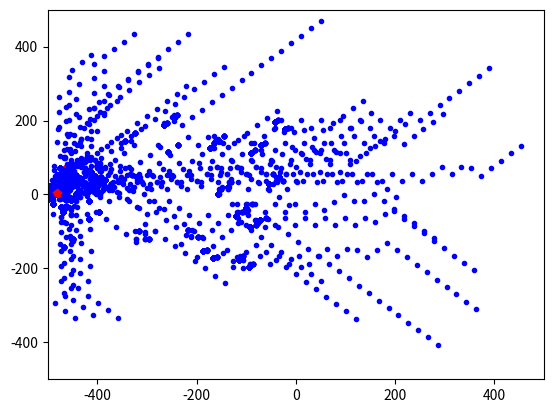

Recreate this plot in Python.
# File Name     :   PSO_2D.py
# Created on    :   21/11/2016
# [redacted]


import os
import sys
import numpy as np
import random
import matplotlib.pyplot as plt
from math import *

# Namespace manipulation
rand = random.random()

def randomVector(range):
    """Return a float
    Float is chosen between the two elements of a input list.
    """
    return random.uniform(range[0], range[1])


def costFunction(currentPosition): # currentPosition = [x, y, z, ..., last-dimension]
    """Return f(x, y) as float
    Calculate the cost according to [x, y], where f(x, y) = blah blah.

    Changelog:
    1. Test: cos(x*y)*((x-0.2)^2-y^2)
    """
    x = currentPosition[0]
    y = currentPosition[1]
    # return (abs(currentPosition[0]**2.0 - currentPosition[1]**2.0))
    return (cos(x*y)*(x**2.0-y**2.0))


def updateVelocity(c1, c2, currentVelocity, currentPosition, particleBestPosition, globalBestPosition, maxVelocity):
    """Return [new X velocity, new Y velocity]
    Calculates axial velocity according to PSO velocity formula.

    Changelog:
    1. Negative velocity are now bound by maxVelocity.
    """
    xVelocity = currentVelocity[0] + \
                (c1*rand*(particleBestPosition[0] - currentPosition[0])) + \
                (c2*rand*(globalBestPosition[0] - currentPosition[0]))
    yVelocity = currentVelocity[1] + \
                (c1 * rand * (particleBestPosition[1] - currentPosition[1])) + \
                (c2 * rand * (globalBestPosition[1] - currentPosition[1]))
    if abs(xVelocity) >= maxVelocity:
        if xVelocity > 0:
            xVelocity = maxVelocity
        else: xVelocity = -maxVelocity
    if abs(yVelocity) >= maxVelocity:
        if yVelocity > 0:
            yVelocity = maxVelocity
        else: yVelocity = -maxVelocity
    newVelocity = [xVelocity, yVelocity]
    return newVelocity


def updatePosition(currentPosition, currentVelocity):
    """Return [new X position, new Y position]
    Calculates the new axial position.
    """
    xPosition = currentPosition[0] + currentVelocity[0]
    yPosition = currentPosition[1] + currentVelocity[1]
    newPosition = [xPosition, yPosition]
    return newPosition


def createParticle(c1, c2, maxParticle, searchSpace, globalBestPosition, globalBestCost, maxVelocity):
    """Return a bunch of initialized lists/values.
    Creates the following:
    particleCurrentPosition -- Every particle's current position in [x, y]
    particleCurrentCost     -- Every particle's current cost
    particleBestPosition    -- Every particle's past best position, based on the particle's best cost
    particleBestCost        -- Every particle's past best cost
    particleVelocity        -- Every particle's initial velocity
    globalBestPosition      -- Global best position based on global best cost
    globalBestCost          -- Global best cost
    """
    particleCurrentPosition = []
    particleCurrentCost = []
    particleBestPosition = []
    particleBestCost = []
    particleVelocity = []
    for i in range(maxParticle):
        particleCurrentPosition.append([randomVector(searchSpace[0]), randomVector(searchSpace[1])])
        particleCurrentCost.append(costFunction(particleCurrentPosition[i]))
        particleBestPosition.append(particleCurrentPosition[i])
        particleBestCost.append(particleCurrentCost[i])

    globalBestCost = min(particleBestCost)
    globalBestPosition = particleBestPosition[particleBestCost.index(globalBestCost)]

    for i in range(maxParticle):
        particleVelocity.append(updateVelocity(c1, c2, initialVelocity, particleCurrentPosition[i],
                                               particleBestPosition[i], globalBestPosition, maxVelocity))
    return particleCurrentCost, particleBestCost, particleVelocity, \
           particleCurrentPosition, particleBestPosition, globalBestPosition, globalBestCost


def updateGlobalBest(mode, particleBestPosition, particleBestCost, globalBestPosition, globalBestCost):
    """Return globalBestPosition and globalBestCost
    Based on mode, swaps the global best with particle best
    min     -- Used for convergences at 0
    max     -- Used for convergences at |infinity|

    Idea: three modes, -ve +ve 0
    """
    if mode == 'min':
        temp = min(particleBestCost)
        if temp < globalBestCost:
            globalBestCost = temp
            globalBestPosition = particleBestPosition[particleBestCost.index(temp)]
        else: pass
    elif mode == 'max':
        temp = max(particleBestPosition)
        if temp > globalBestPosition:
            globalBestCost = temp
            globalBestPosition = particleBestPosition[particleBestCost.index(temp)]
        else: pass
    else:
        print("Mode is neither min nor max")
        pass
    return globalBestPosition, globalBestCost


def updatePersonalBest(particleCurrentPosition, particleCurrentCost, particleBestPosition, particleBestCost):
    """Return particleBestPosition and particleBestCost
    Mode-less swap, defaulting to minimum.

    Idea: add mode, sync with updateGlobalBest
    """
    if particleCurrentCost < particleBestCost:
        particleBestCost = particleCurrentCost
        particleBestPosition = particleCurrentPosition
    else:
        pass
    return particleBestPosition, particleBestCost


# Parameters:
problemSize = 0 # Not used yet
searchSpace = [[-500.0,500.0], [-500.0, 500.0]] # [[x_range], [y_range]]
initialVelocity = [0.0,0.0]
maxIteration = 100
maxVelocity = 20
maxParticle = 40
populationSize = 50 # Not used yet
iteration = 0
stopCondition = 1 # Not used yet
mode = 'min' # optimize for max/min

c1 = 4
c2 = 4
globalBestPosition = [0,0]
globalBestCost = 1000000.0

# DEBUG: VARIABLES
debugBestPosition = []
debugBestCost = []
debugAllPosition = []
debugAllCost = []

# Main
# Particle creation
particleCurrentCost, particleBestCost, particleVelocity, \
particleCurrentPosition, particleBestPosition, globalBestPosition, globalBestCost \
= createParticle(c1, c2, maxParticle, searchSpace, globalBestPosition, globalBestCost, maxVelocity)

# Initialize plot
plt.figure()
plt.xlim(searchSpace[0][0],searchSpace[0][1])
plt.ylim(searchSpace[1][0],searchSpace[1][1])

# Iterate to maxIteration or stopCondition = False
while(iteration < maxIteration and stopCondition): # TODO: stopCondition as a function of cohesion

    # Iterate through all particles
    for n in range(maxParticle):
        print("iteration " + str(iteration) + " particle " + str(n))
        particleVelocity[n] = updateVelocity(c1, c2, particleVelocity[n], particleCurrentPosition[n], \
                                             particleBestPosition[n], globalBestPosition, maxVelocity)
        particleCurrentPosition[n] = updatePosition(particleCurrentPosition[n], particleVelocity[n])
        particleCurrentCost[n] = costFunction(particleCurrentPosition[n])
        particleBestPosition[n], particleBestCost[n] = updatePersonalBest(particleCurrentPosition[n], \
                                                                    particleCurrentCost[n], particleBestPosition[n], particleBestCost[n])
        debugAllPosition.append([])
        debugAllCost.append([])
        debugAllPosition[iteration].append(particleCurrentPosition[n])
        debugAllCost[iteration].append(particleCurrentCost[n])

    globalBestPosition, globalBestCost = updateGlobalBest(mode, particleBestPosition, particleBestCost, globalBestPosition, globalBestCost)
    debugBestPosition.append(globalBestPosition)
    debugBestCost.append(globalBestCost)

    iteration+=1


# Plot
# iteration = 1
for i in range(iteration):
    for j in range(maxParticle):
        plt.plot(debugAllPosition[i][j][0], debugAllPosition[i][j][1], 'b.')
    plt.plot(debugBestPosition[i][0], debugBestPosition[i][1], 'rp')
    # plt.savefig()

plt.show()

# DEBUG PRINT
# print(particleCurrentPosition[:2])
# print(particleCurrentCost[:2])
# print(particleBestPosition[:2])
# print(particleBestCost[:2])
# print(globalBestPosition)
# print(globalBestCost)
# print(particleVelocity[:2])

